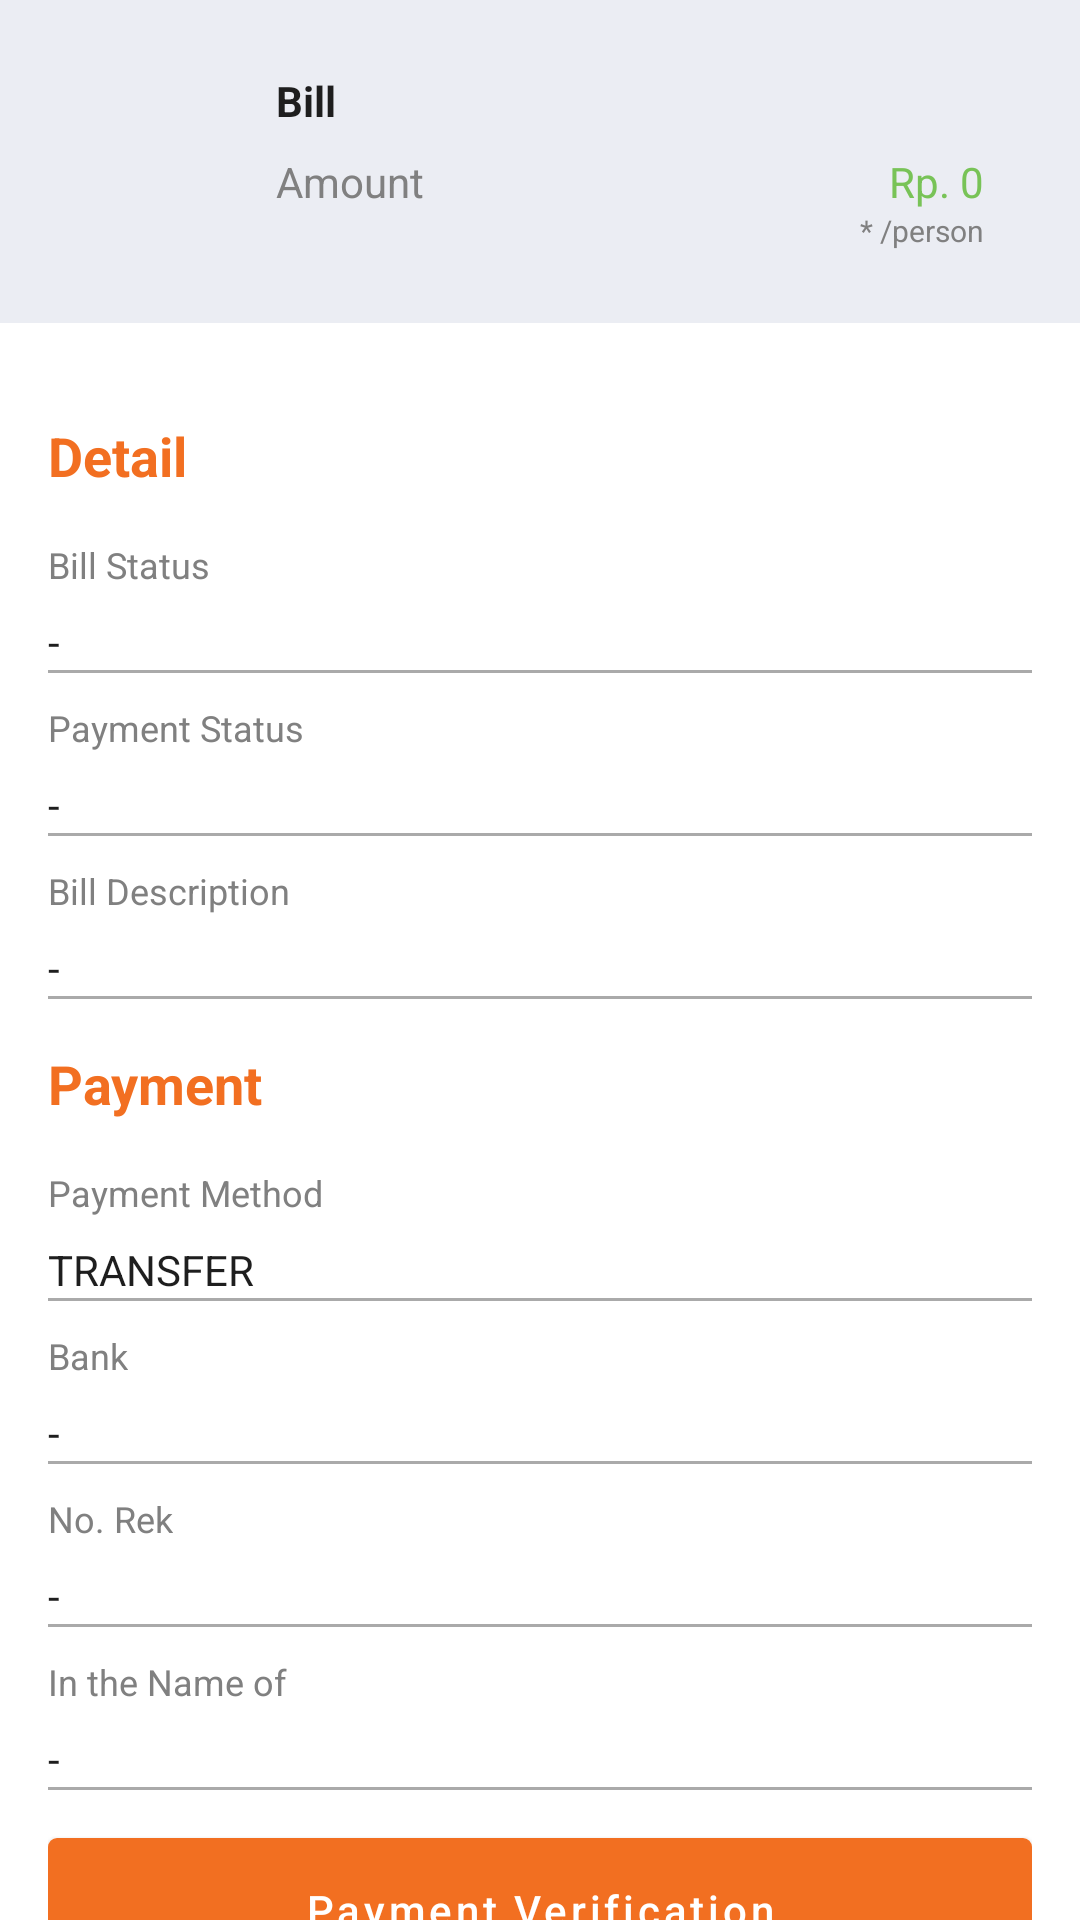

Here is an Android app screen rendered from its layout file. Give the layout XML and the strings, colors and styles it references.
<!-- AndroidManifest.xml: activity theme AppTheme -->
<!-- res/layout/activity_detail_tagihan.xml -->
<?xml version="1.0" encoding="utf-8"?>
<RelativeLayout xmlns:android="http://schemas.android.com/apk/res/android"
    xmlns:app="http://schemas.android.com/apk/res-auto"
    xmlns:tools="http://schemas.android.com/tools"
    android:layout_width="match_parent"
    android:layout_height="match_parent"
    tools:context=".feature.tagihan.DetailTagihanActivity"
    android:background="@android:color/white">

    <RelativeLayout
        android:id="@+id/rl_detail_header"
        android:layout_width="match_parent"
        android:layout_height="wrap_content"
        android:padding="@dimen/activity_vertical_margin"
        android:background="@color/colorGray">

        <ImageView
            android:id="@+id/thumbnail"
            android:layout_width="@dimen/thumbnail"
            android:layout_height="@dimen/thumbnail"
            android:layout_centerVertical="true"
            android:layout_marginRight="@dimen/row_padding"
            android:layout_marginEnd="@dimen/row_padding" />

        <TextView
            android:id="@+id/tv_bill_d"
            android:layout_width="match_parent"
            android:layout_height="wrap_content"
            android:paddingLeft="@dimen/activity_horizontal_margin"
            android:paddingRight="@dimen/activity_horizontal_margin"
            android:paddingTop="8dp"
            android:text="Bill"
            android:textStyle="bold"
            android:textColor="@color/colorDarkAccent"
            android:layout_toRightOf="@+id/thumbnail"
            android:layout_toEndOf="@+id/thumbnail"/>

        <TextView
            android:id="@+id/tv_amount_d"
            android:layout_width="wrap_content"
            android:layout_height="wrap_content"
            android:layout_below="@+id/tv_bill_d"
            android:paddingLeft="@dimen/activity_horizontal_margin"
            android:paddingRight="@dimen/activity_horizontal_margin"
            android:paddingTop="8dp"
            android:text="Amount"
            android:layout_toRightOf="@+id/thumbnail"
            android:layout_toEndOf="@+id/thumbnail"/>

        <TextView
            android:id="@+id/tv_bill_per_person_d"
            android:layout_width="wrap_content"
            android:layout_height="wrap_content"
            android:layout_below="@+id/tv_bill_d"
            android:paddingLeft="@dimen/activity_horizontal_margin"
            android:paddingRight="@dimen/activity_horizontal_margin"
            android:paddingTop="8dp"
            android:text="Rp. 0"
            android:textColor="@color/colorGreenLight"
            android:layout_alignParentRight="true"
            android:layout_alignParentEnd="true"/>

        <TextView
            android:id="@+id/tv_desc_bpp_d"
            android:layout_width="wrap_content"
            android:layout_height="wrap_content"
            android:layout_below="@+id/tv_bill_per_person_d"
            android:paddingLeft="@dimen/activity_horizontal_margin"
            android:paddingRight="@dimen/activity_horizontal_margin"
            android:paddingBottom="8dp"
            android:text="* /person"
            android:textSize="10sp"
            android:layout_alignParentRight="true"
            android:layout_alignParentEnd="true"/>
    </RelativeLayout>

    <ScrollView
        android:layout_width="match_parent"
        android:layout_height="match_parent"
        android:layout_below="@+id/rl_detail_header"
        android:fillViewport="true">

        <LinearLayout
            android:id="@+id/ll_detail"
            android:layout_width="match_parent"
            android:layout_height="wrap_content"
            android:orientation="vertical"
            android:padding="@dimen/activity_vertical_margin">

            <TextView
                android:layout_width="wrap_content"
                android:layout_height="wrap_content"
                android:layout_marginTop="@dimen/activity_vertical_margin"
                android:layout_marginBottom="@dimen/activity_vertical_margin"
                android:text="Detail"
                android:textColor="@color/colorPrimary"
                android:textSize="18sp"
                android:textStyle="bold" />

            <TextView
                android:layout_width="wrap_content"
                android:layout_height="wrap_content"
                android:layout_marginBottom="@dimen/row_small_padding"
                android:text="Bill Status"
                android:textSize="12sp" />

            <TextView
                android:id="@+id/tv_status_tag"
                android:layout_width="wrap_content"
                android:layout_height="wrap_content"
                android:text="-"
                android:textColor="@color/colorDarkAccent" />

            <View
                android:layout_width="match_parent"
                android:layout_height="1dp"
                android:layout_marginBottom="@dimen/row_padding"
                android:background="@android:color/darker_gray" />

            <TextView
                android:layout_width="wrap_content"
                android:layout_height="wrap_content"
                android:layout_marginBottom="@dimen/row_small_padding"
                android:text="Payment Status"
                android:textSize="12sp" />

            <TextView
                android:id="@+id/tv_rek"
                android:layout_width="wrap_content"
                android:layout_height="wrap_content"
                android:text="-"
                android:textColor="@color/colorDarkAccent" />

            <View
                android:layout_width="match_parent"
                android:layout_height="1dp"
                android:layout_marginBottom="@dimen/row_padding"
                android:background="@android:color/darker_gray" />

            <TextView
                android:layout_width="wrap_content"
                android:layout_height="wrap_content"
                android:layout_marginBottom="@dimen/row_small_padding"
                android:text="Bill Description"
                android:textSize="12sp" />

            <TextView
                android:id="@+id/tv_bill_desc"
                android:layout_width="wrap_content"
                android:layout_height="wrap_content"
                android:text="-"
                android:textColor="@color/colorDarkAccent" />

            <View
                android:layout_width="match_parent"
                android:layout_height="1dp"
                android:background="@android:color/darker_gray" />

            <TextView
                android:layout_width="wrap_content"
                android:layout_height="wrap_content"
                android:layout_marginTop="@dimen/activity_vertical_margin"
                android:layout_marginBottom="@dimen/activity_vertical_margin"
                android:text="Payment"
                android:textColor="@color/colorPrimary"
                android:textSize="18sp"
                android:textStyle="bold" />

            <TextView
                android:layout_width="wrap_content"
                android:layout_height="wrap_content"
                android:layout_marginBottom="@dimen/row_small_padding"
                android:text="Payment Method"
                android:textSize="12sp" />

            <TextView
                android:layout_width="wrap_content"
                android:layout_height="wrap_content"
                android:text="TRANSFER"
                android:textColor="@color/colorDarkAccent" />

            <View
                android:layout_width="match_parent"
                android:layout_height="1dp"
                android:layout_marginBottom="@dimen/row_padding"
                android:background="@android:color/darker_gray" />

            <TextView
                android:layout_width="wrap_content"
                android:layout_height="wrap_content"
                android:layout_marginBottom="@dimen/row_small_padding"
                android:text="Bank"
                android:textSize="12sp" />

            <TextView
                android:id="@+id/tv_bank"
                android:layout_width="wrap_content"
                android:layout_height="wrap_content"
                android:text="-"
                android:textColor="@color/colorDarkAccent" />

            <View
                android:layout_width="match_parent"
                android:layout_height="1dp"
                android:layout_marginBottom="@dimen/row_padding"
                android:background="@android:color/darker_gray" />

            <TextView
                android:layout_width="wrap_content"
                android:layout_height="wrap_content"
                android:layout_marginBottom="@dimen/row_small_padding"
                android:text="No. Rek"
                android:textSize="12sp" />

            <TextView
                android:id="@+id/tv_no_rek"
                android:layout_width="wrap_content"
                android:layout_height="wrap_content"
                android:text="-"
                android:textColor="@color/colorDarkAccent" />

            <View
                android:layout_width="match_parent"
                android:layout_height="1dp"
                android:layout_marginBottom="@dimen/row_padding"
                android:background="@android:color/darker_gray" />

            <TextView
                android:layout_width="wrap_content"
                android:layout_height="wrap_content"
                android:layout_marginBottom="@dimen/row_small_padding"
                android:text="In the Name of"
                android:textSize="12sp" />

            <TextView
                android:id="@+id/tv_name_of"
                android:layout_width="wrap_content"
                android:layout_height="wrap_content"
                android:text="-"
                android:textColor="@color/colorDarkAccent" />

            <View
                android:layout_width="match_parent"
                android:layout_height="1dp"
                android:layout_marginBottom="@dimen/activity_vertical_margin"
                android:background="@android:color/darker_gray" />

            <Button
                android:id="@+id/btn_payment_verification"
                android:layout_width="match_parent"
                android:layout_height="wrap_content"
                android:background="@drawable/button_primary_effect"
                android:text="Payment Verification"
                android:textAllCaps="false"
                android:textColor="@android:color/white" />

        </LinearLayout>

    </ScrollView>

    

</RelativeLayout>
<!-- resources referenced by this layout -->
<resources>
  <color name="colorDarkAccent">#1e1e1e</color>
  <color name="colorGray">#EBEDF3</color>
  <color name="colorGreenLight">#78c357</color>
  <color name="colorPrimary">#f26f21</color>
  <dimen name="activity_horizontal_margin">16dp</dimen>
  <dimen name="activity_vertical_margin">16dp</dimen>
  <dimen name="row_padding">10dp</dimen>
  <dimen name="row_small_padding">8dp</dimen>
  <dimen name="thumbnail">50dp</dimen>
  <!-- drawable button_primary_effect (drawable) -->
  <?xml version="1.0" encoding="utf-8"?>
  <selector xmlns:android="http://schemas.android.com/apk/res/android">
      <item android:state_pressed="true" android:drawable="@drawable/button_primary_selected" />
      <item android:state_focused="true" android:drawable="@drawable/button_primary_selected" />
      <item android:state_selected="true" android:drawable="@drawable/button_primary_selected" />
      <item android:drawable="@drawable/button_primary" />
  </selector>
  <style name="AppTheme" parent="Theme.MaterialComponents">
          
          <item name="colorPrimary">@color/colorPrimary</item>
          <item name="colorPrimaryDark">@color/colorPrimaryDark</item>
          <item name="colorAccent">@color/colorAccent</item>
  
          <item name="android:colorBackground">@android:color/white</item>
          
          <item name="android:textColor">@android:color/tab_indicator_text</item>
          <item name="textAppearanceHeadline1">@style/TextAppearance.MaterialComponents.Headline1</item>
          <item name="textAppearanceHeadline2">@style/TextAppearance.MaterialComponents.Headline2</item>
          <item name="textAppearanceHeadline3">@style/TextAppearance.MaterialComponents.Headline3</item>
          <item name="textAppearanceHeadline4">@style/TextAppearance.MaterialComponents.Headline4</item>
          <item name="textAppearanceHeadline5">@style/TextAppearance.MaterialComponents.Headline5</item>
          <item name="textAppearanceHeadline6">@style/TextAppearance.MaterialComponents.Headline6</item>
          <item name="textAppearanceSubtitle1">@style/TextAppearance.MaterialComponents.Subtitle1</item>
          <item name="textAppearanceSubtitle2">@style/TextAppearance.MaterialComponents.Subtitle2</item>
          <item name="textAppearanceBody1">@style/TextAppearance.MaterialComponents.Body1</item>
          <item name="textAppearanceBody2">@style/TextAppearance.MaterialComponents.Body2</item>
          <item name="textAppearanceCaption">@style/TextAppearance.MaterialComponents.Caption</item>
          
          <item name="textAppearanceOverline">@style/TextAppearance.MaterialComponents.Overline</item>
      </style>
  <!-- drawable button_primary_selected (drawable) -->
  <?xml version="1.0" encoding="utf-8"?>
  <shape xmlns:android="http://schemas.android.com/apk/res/android"
      android:shape="rectangle">
  
      <solid android:color="@color/colorPrimaryDark"/>
      
      <corners android:radius="3dp" />
  </shape>
  <!-- drawable button_primary (drawable) -->
  <?xml version="1.0" encoding="utf-8"?>
  <shape xmlns:android="http://schemas.android.com/apk/res/android"
      android:shape="rectangle">
  
      <solid android:color="@color/colorPrimary"/>
      
      <corners android:radius="3dp" />
  </shape>
  <color name="colorPrimaryDark">#e6671b</color>
  <color name="colorAccent">#222222</color>
</resources>
